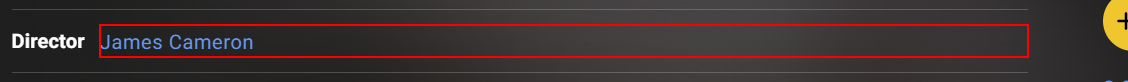
Workflow: Extract Movie Details

Step 1: find the list

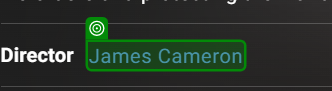
Step 2: get-text from 'Directors'

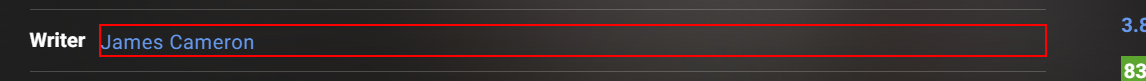
Step 3: find the list

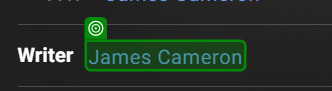
Step 4: get-text from 'Writers'

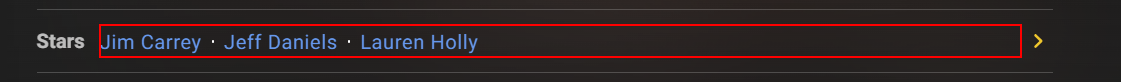
Step 5: find the list

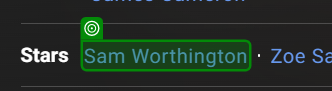
Step 6: get-text from 'Stars'

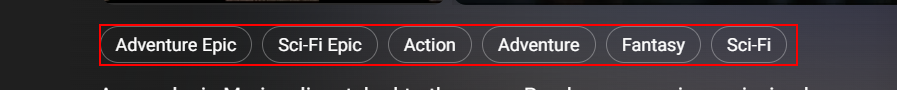
Step 7: find the element

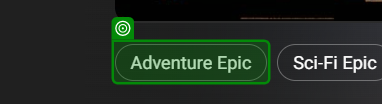
Step 8: get-text from 'Category'

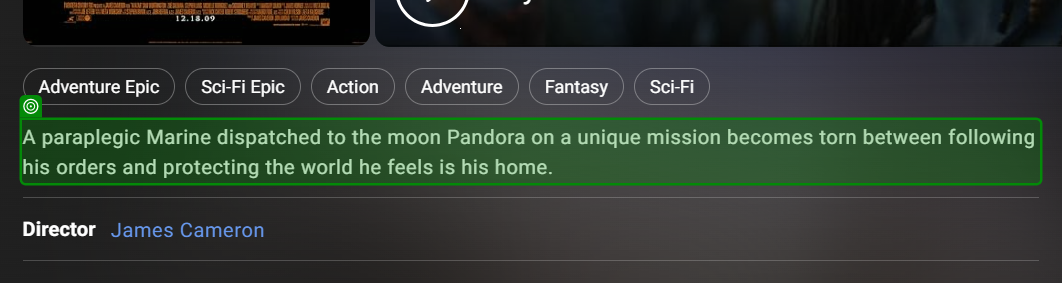
Step 9: get-text